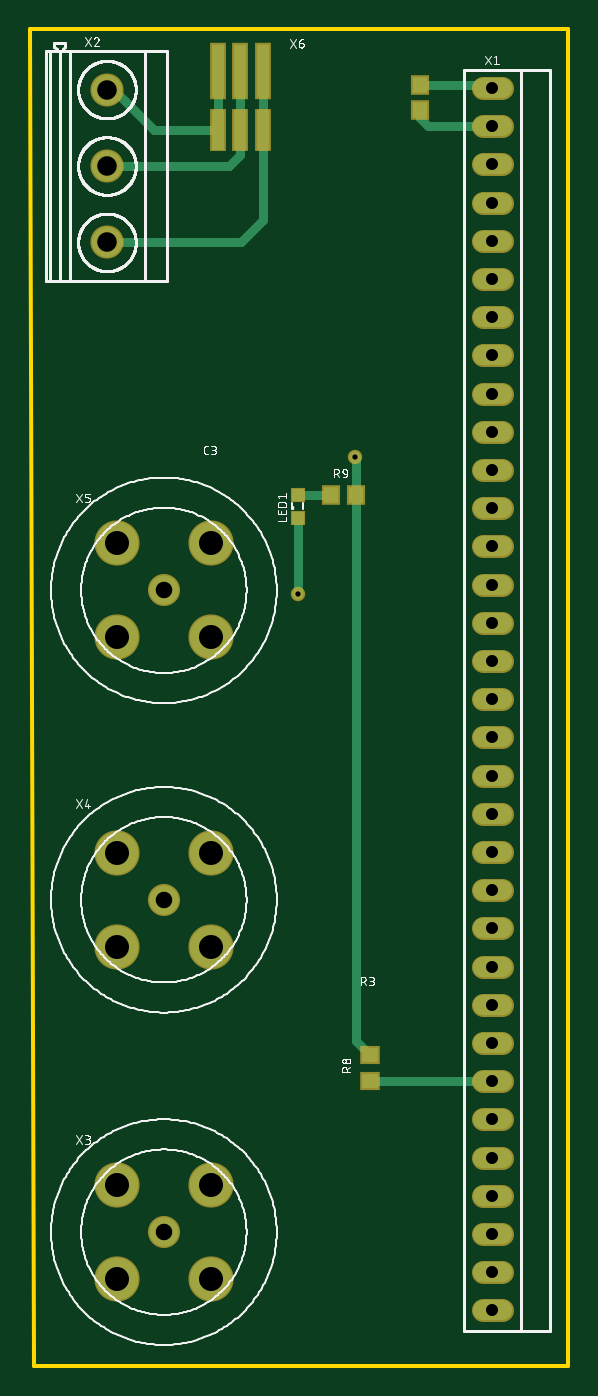
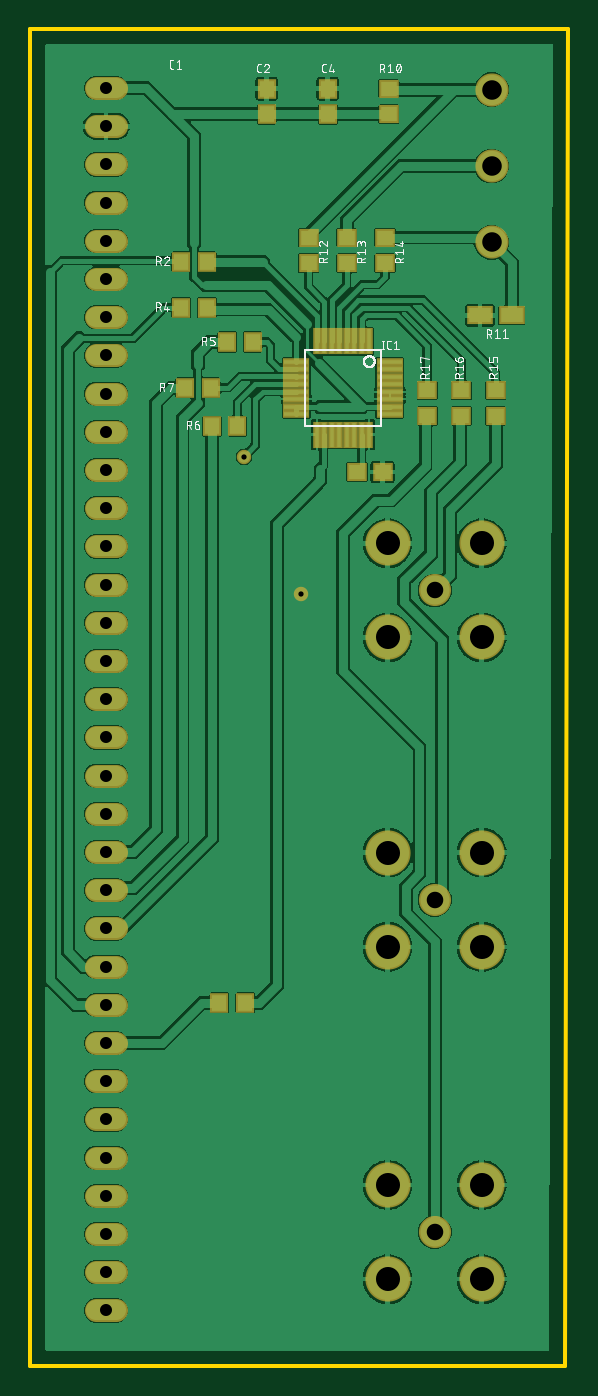
Circuit board: 10 layer files. Board 35.8 x 88.9 mm.
- bottom_copper: copper_bottom.gbr (132762 bytes)
- top_copper: copper_top.gbr (3197 bytes)
- drill: drills.xln (861 bytes)
- outline: profile.gbr (232 bytes)
- bottom_silk: silkscreen_bottom.gbr (44419 bytes)
- top_silk: silkscreen_top.gbr (70261 bytes)
- bottom_mask: soldermask_bottom.gbr (3341 bytes)
- top_mask: soldermask_top.gbr (2333 bytes)
- paste: solderpaste_bottom.gbr (1589 bytes)
- paste: solderpaste_top.gbr (581 bytes)

=== bottom_copper: copper_bottom.gbr (132762 bytes, source omitted) ===
=== top_copper: copper_top.gbr ===
G04 EAGLE Gerber RS-274X export*
G75*
%MOMM*%
%FSLAX34Y34*%
%LPD*%
%INTop Copper*%
%IPPOS*%
%AMOC8*
5,1,8,0,0,1.08239X$1,22.5*%
G01*
%ADD10R,1.000000X1.100000*%
%ADD11R,0.800000X0.800000*%
%ADD12R,1.100000X1.000000*%
%ADD13C,1.308000*%
%ADD14C,2.000000*%
%ADD15C,2.800000*%
%ADD16C,1.930400*%
%ADD17R,0.850000X3.550000*%
%ADD18R,0.850000X2.650000*%
%ADD19C,0.609600*%
%ADD20C,0.756400*%


D10*
X256540Y851780D03*
X256540Y834780D03*
D11*
X175260Y564000D03*
X175260Y579000D03*
D12*
X223520Y206620D03*
X223520Y189620D03*
D10*
X214240Y579120D03*
X197240Y579120D03*
D13*
X298260Y849630D02*
X311340Y849630D01*
X311340Y824230D02*
X298260Y824230D01*
X298260Y798830D02*
X311340Y798830D01*
X311340Y773430D02*
X298260Y773430D01*
X298260Y748030D02*
X311340Y748030D01*
X311340Y722630D02*
X298260Y722630D01*
X298260Y697230D02*
X311340Y697230D01*
X311340Y671830D02*
X298260Y671830D01*
X298260Y646430D02*
X311340Y646430D01*
X311340Y621030D02*
X298260Y621030D01*
X298260Y595630D02*
X311340Y595630D01*
X311340Y570230D02*
X298260Y570230D01*
X298260Y544830D02*
X311340Y544830D01*
X311340Y519430D02*
X298260Y519430D01*
X298260Y494030D02*
X311340Y494030D01*
X311340Y468630D02*
X298260Y468630D01*
X298260Y443230D02*
X311340Y443230D01*
X311340Y417830D02*
X298260Y417830D01*
X298260Y392430D02*
X311340Y392430D01*
X311340Y367030D02*
X298260Y367030D01*
X298260Y341630D02*
X311340Y341630D01*
X311340Y316230D02*
X298260Y316230D01*
X298260Y290830D02*
X311340Y290830D01*
X311340Y265430D02*
X298260Y265430D01*
X298260Y240030D02*
X311340Y240030D01*
X311340Y214630D02*
X298260Y214630D01*
X298260Y189230D02*
X311340Y189230D01*
X311340Y163830D02*
X298260Y163830D01*
X298260Y138430D02*
X311340Y138430D01*
X311340Y113030D02*
X298260Y113030D01*
X298260Y87630D02*
X311340Y87630D01*
X311340Y62230D02*
X298260Y62230D01*
X298260Y36830D02*
X311340Y36830D01*
D14*
X48510Y848571D03*
X48510Y797771D03*
X48510Y746971D03*
D15*
X55060Y120200D03*
X117660Y120200D03*
X55060Y57600D03*
X117660Y57600D03*
D16*
X86360Y88900D03*
D15*
X55060Y341180D03*
X117660Y341180D03*
X55060Y278580D03*
X117660Y278580D03*
D16*
X86360Y309880D03*
D15*
X55060Y546920D03*
X117660Y546920D03*
X55060Y484320D03*
X117660Y484320D03*
D16*
X86360Y515620D03*
D17*
X152160Y861030D03*
X137160Y861030D03*
X122160Y861030D03*
D18*
X152160Y822030D03*
X137160Y822030D03*
X122160Y822030D03*
D19*
X256540Y851780D02*
X302650Y851780D01*
X304800Y849630D01*
X223520Y189620D02*
X223910Y189230D01*
X304800Y189230D01*
D20*
X175260Y513080D03*
D19*
X175260Y564000D01*
X262010Y824230D02*
X256540Y829700D01*
X256540Y834780D01*
X262010Y824230D02*
X304800Y824230D01*
X213360Y604520D02*
X214240Y603640D01*
X214240Y579120D01*
D20*
X213360Y604520D03*
D19*
X214240Y579120D02*
X214240Y215900D01*
X223520Y206620D01*
X122160Y822030D02*
X122160Y861030D01*
X122160Y822030D02*
X79670Y822030D01*
X53129Y848571D02*
X48510Y848571D01*
X53129Y848571D02*
X79670Y822030D01*
X137160Y822030D02*
X137160Y861030D01*
X137160Y822030D02*
X137160Y805180D01*
X129751Y797771D01*
X48510Y797771D01*
X152160Y822030D02*
X152160Y861030D01*
X152160Y822030D02*
X152160Y761760D01*
X137371Y746971D02*
X48510Y746971D01*
X137371Y746971D02*
X152160Y761760D01*
X175380Y579120D02*
X175260Y579000D01*
X175380Y579120D02*
X197240Y579120D01*
M02*

=== drill: drills.xln ===
M48
;GenerationSoftware,Autodesk,EAGLE,9.3.0*%
;CreationDate,2019-05-23T14:01:37Z*%
FMAT,2
ICI,OFF
METRIC,TZ,000.000
T5C0.350
T4C0.800
T3C1.100
T2C1.300
T1C1.600
%
G90
M71
T1
X11766Y27858
X5506Y12020
X11766Y12020
X5506Y5760
X11766Y5760
X5506Y34118
X11766Y34118
X5506Y27858
X5506Y54692
X11766Y54692
X5506Y48432
X11766Y48432
T2
X4851Y84857
X4851Y79777
X4851Y74697
T3
X8636Y8890
X8636Y30988
X8636Y51562
T4
X30480Y44323
X30480Y41783
X30480Y39243
X30480Y36703
X30480Y34163
X30480Y31623
X30480Y29083
X30480Y26543
X30480Y59563
X30480Y21463
X30480Y18923
X30480Y16383
X30480Y13843
X30480Y11303
X30480Y8763
X30480Y6223
X30480Y3683
X30480Y74803
X30480Y84963
X30480Y82423
X30480Y79883
X30480Y77343
X30480Y72263
X30480Y69723
X30480Y67183
X30480Y64643
X30480Y24003
X30480Y62103
X30480Y57023
X30480Y54483
X30480Y51943
X30480Y49403
X30480Y46863
T5
X17526Y51308
X21336Y60452
M30
=== outline: profile.gbr ===
G04 EAGLE Gerber RS-274X export*
G75*
%MOMM*%
%FSLAX34Y34*%
%LPD*%
%IN*%
%IPPOS*%
%AMOC8*
5,1,8,0,0,1.08239X$1,22.5*%
G01*
%ADD10C,0.254000*%


D10*
X-2540Y889000D02*
X0Y0D01*
X355400Y0D01*
X355400Y889000D01*
X-2540Y889000D01*
M02*

=== bottom_silk: silkscreen_bottom.gbr (44419 bytes, source omitted) ===
=== top_silk: silkscreen_top.gbr (70261 bytes, source omitted) ===
=== bottom_mask: soldermask_bottom.gbr ===
G04 EAGLE Gerber RS-274X export*
G75*
%MOMM*%
%FSLAX34Y34*%
%LPD*%
%INSoldermask Bottom*%
%IPPOS*%
%AMOC8*
5,1,8,0,0,1.08239X$1,22.5*%
G01*
%ADD10R,1.203200X1.303200*%
%ADD11R,1.303200X1.203200*%
%ADD12R,0.503200X1.803200*%
%ADD13R,1.803200X0.503200*%
%ADD14R,1.703200X1.203200*%
%ADD15C,1.511200*%
%ADD16C,2.203200*%
%ADD17C,3.003200*%
%ADD18C,2.133600*%
%ADD19C,0.959600*%


D10*
X198120Y832240D03*
X198120Y849240D03*
D11*
X138040Y594360D03*
X121040Y594360D03*
D10*
X157480Y832240D03*
X157480Y849240D03*
D12*
X129820Y681240D03*
X134820Y681240D03*
X139820Y681240D03*
X144820Y681240D03*
X149820Y681240D03*
X154820Y681240D03*
X159820Y681240D03*
X164820Y681240D03*
D13*
X178320Y667740D03*
X178320Y662740D03*
X178320Y657740D03*
X178320Y652740D03*
X178320Y647740D03*
X178320Y642740D03*
X178320Y637740D03*
X178320Y632740D03*
D12*
X164820Y619240D03*
X159820Y619240D03*
X154820Y619240D03*
X149820Y619240D03*
X144820Y619240D03*
X139820Y619240D03*
X134820Y619240D03*
X129820Y619240D03*
D13*
X116320Y632740D03*
X116320Y637740D03*
X116320Y642740D03*
X116320Y647740D03*
X116320Y652740D03*
X116320Y657740D03*
X116320Y662740D03*
X116320Y667740D03*
D11*
X116840Y849240D03*
X116840Y832240D03*
D14*
X56245Y698500D03*
X35195Y698500D03*
D10*
X237880Y734060D03*
X254880Y734060D03*
X212480Y241300D03*
X229480Y241300D03*
X237880Y703580D03*
X254880Y703580D03*
X207400Y680720D03*
X224400Y680720D03*
X217560Y624840D03*
X234560Y624840D03*
X235340Y650240D03*
X252340Y650240D03*
D15*
X298260Y849630D02*
X311340Y849630D01*
X311340Y824230D02*
X298260Y824230D01*
X298260Y798830D02*
X311340Y798830D01*
X311340Y773430D02*
X298260Y773430D01*
X298260Y748030D02*
X311340Y748030D01*
X311340Y722630D02*
X298260Y722630D01*
X298260Y697230D02*
X311340Y697230D01*
X311340Y671830D02*
X298260Y671830D01*
X298260Y646430D02*
X311340Y646430D01*
X311340Y621030D02*
X298260Y621030D01*
X298260Y595630D02*
X311340Y595630D01*
X311340Y570230D02*
X298260Y570230D01*
X298260Y544830D02*
X311340Y544830D01*
X311340Y519430D02*
X298260Y519430D01*
X298260Y494030D02*
X311340Y494030D01*
X311340Y468630D02*
X298260Y468630D01*
X298260Y443230D02*
X311340Y443230D01*
X311340Y417830D02*
X298260Y417830D01*
X298260Y392430D02*
X311340Y392430D01*
X311340Y367030D02*
X298260Y367030D01*
X298260Y341630D02*
X311340Y341630D01*
X311340Y316230D02*
X298260Y316230D01*
X298260Y290830D02*
X311340Y290830D01*
X311340Y265430D02*
X298260Y265430D01*
X298260Y240030D02*
X311340Y240030D01*
X311340Y214630D02*
X298260Y214630D01*
X298260Y189230D02*
X311340Y189230D01*
X311340Y163830D02*
X298260Y163830D01*
X298260Y138430D02*
X311340Y138430D01*
X311340Y113030D02*
X298260Y113030D01*
X298260Y87630D02*
X311340Y87630D01*
X311340Y62230D02*
X298260Y62230D01*
X298260Y36830D02*
X311340Y36830D01*
D16*
X48510Y848571D03*
X48510Y797771D03*
X48510Y746971D03*
D17*
X55060Y120200D03*
X117660Y120200D03*
X55060Y57600D03*
X117660Y57600D03*
D18*
X86360Y88900D03*
D17*
X55060Y341180D03*
X117660Y341180D03*
X55060Y278580D03*
X117660Y278580D03*
D18*
X86360Y309880D03*
D17*
X55060Y546920D03*
X117660Y546920D03*
X55060Y484320D03*
X117660Y484320D03*
D18*
X86360Y515620D03*
D11*
X170180Y750180D03*
X170180Y733180D03*
X144780Y750180D03*
X144780Y733180D03*
X119380Y750180D03*
X119380Y733180D03*
X45720Y631580D03*
X45720Y648580D03*
X68580Y631580D03*
X68580Y648580D03*
X91440Y631580D03*
X91440Y648580D03*
D19*
X175260Y513080D03*
X213360Y604520D03*
M02*

=== top_mask: soldermask_top.gbr ===
G04 EAGLE Gerber RS-274X export*
G75*
%MOMM*%
%FSLAX34Y34*%
%LPD*%
%INSoldermask Top*%
%IPPOS*%
%AMOC8*
5,1,8,0,0,1.08239X$1,22.5*%
G01*
%ADD10R,1.203200X1.303200*%
%ADD11R,1.003200X1.003200*%
%ADD12R,1.303200X1.203200*%
%ADD13C,1.511200*%
%ADD14C,2.203200*%
%ADD15C,3.003200*%
%ADD16C,2.133600*%
%ADD17R,1.053200X3.753200*%
%ADD18R,1.053200X2.853200*%
%ADD19C,0.959600*%


D10*
X256540Y851780D03*
X256540Y834780D03*
D11*
X175260Y564000D03*
X175260Y579000D03*
D12*
X223520Y206620D03*
X223520Y189620D03*
D10*
X214240Y579120D03*
X197240Y579120D03*
D13*
X298260Y849630D02*
X311340Y849630D01*
X311340Y824230D02*
X298260Y824230D01*
X298260Y798830D02*
X311340Y798830D01*
X311340Y773430D02*
X298260Y773430D01*
X298260Y748030D02*
X311340Y748030D01*
X311340Y722630D02*
X298260Y722630D01*
X298260Y697230D02*
X311340Y697230D01*
X311340Y671830D02*
X298260Y671830D01*
X298260Y646430D02*
X311340Y646430D01*
X311340Y621030D02*
X298260Y621030D01*
X298260Y595630D02*
X311340Y595630D01*
X311340Y570230D02*
X298260Y570230D01*
X298260Y544830D02*
X311340Y544830D01*
X311340Y519430D02*
X298260Y519430D01*
X298260Y494030D02*
X311340Y494030D01*
X311340Y468630D02*
X298260Y468630D01*
X298260Y443230D02*
X311340Y443230D01*
X311340Y417830D02*
X298260Y417830D01*
X298260Y392430D02*
X311340Y392430D01*
X311340Y367030D02*
X298260Y367030D01*
X298260Y341630D02*
X311340Y341630D01*
X311340Y316230D02*
X298260Y316230D01*
X298260Y290830D02*
X311340Y290830D01*
X311340Y265430D02*
X298260Y265430D01*
X298260Y240030D02*
X311340Y240030D01*
X311340Y214630D02*
X298260Y214630D01*
X298260Y189230D02*
X311340Y189230D01*
X311340Y163830D02*
X298260Y163830D01*
X298260Y138430D02*
X311340Y138430D01*
X311340Y113030D02*
X298260Y113030D01*
X298260Y87630D02*
X311340Y87630D01*
X311340Y62230D02*
X298260Y62230D01*
X298260Y36830D02*
X311340Y36830D01*
D14*
X48510Y848571D03*
X48510Y797771D03*
X48510Y746971D03*
D15*
X55060Y120200D03*
X117660Y120200D03*
X55060Y57600D03*
X117660Y57600D03*
D16*
X86360Y88900D03*
D15*
X55060Y341180D03*
X117660Y341180D03*
X55060Y278580D03*
X117660Y278580D03*
D16*
X86360Y309880D03*
D15*
X55060Y546920D03*
X117660Y546920D03*
X55060Y484320D03*
X117660Y484320D03*
D16*
X86360Y515620D03*
D17*
X152160Y861030D03*
X137160Y861030D03*
X122160Y861030D03*
D18*
X152160Y822030D03*
X137160Y822030D03*
X122160Y822030D03*
D19*
X175260Y513080D03*
X213360Y604520D03*
M02*

=== paste: solderpaste_bottom.gbr ===
G04 EAGLE Gerber RS-274X export*
G75*
%MOMM*%
%FSLAX34Y34*%
%LPD*%
%INSolderpaste Bottom*%
%IPPOS*%
%AMOC8*
5,1,8,0,0,1.08239X$1,22.5*%
G01*
%ADD10R,1.000000X1.100000*%
%ADD11R,1.100000X1.000000*%
%ADD12R,0.300000X1.600000*%
%ADD13R,1.600000X0.300000*%
%ADD14R,1.500000X1.000000*%


D10*
X198120Y832240D03*
X198120Y849240D03*
D11*
X138040Y594360D03*
X121040Y594360D03*
D10*
X157480Y832240D03*
X157480Y849240D03*
D12*
X129820Y681240D03*
X134820Y681240D03*
X139820Y681240D03*
X144820Y681240D03*
X149820Y681240D03*
X154820Y681240D03*
X159820Y681240D03*
X164820Y681240D03*
D13*
X178320Y667740D03*
X178320Y662740D03*
X178320Y657740D03*
X178320Y652740D03*
X178320Y647740D03*
X178320Y642740D03*
X178320Y637740D03*
X178320Y632740D03*
D12*
X164820Y619240D03*
X159820Y619240D03*
X154820Y619240D03*
X149820Y619240D03*
X144820Y619240D03*
X139820Y619240D03*
X134820Y619240D03*
X129820Y619240D03*
D13*
X116320Y632740D03*
X116320Y637740D03*
X116320Y642740D03*
X116320Y647740D03*
X116320Y652740D03*
X116320Y657740D03*
X116320Y662740D03*
X116320Y667740D03*
D11*
X116840Y849240D03*
X116840Y832240D03*
D14*
X56245Y698500D03*
X35195Y698500D03*
D10*
X237880Y734060D03*
X254880Y734060D03*
X212480Y241300D03*
X229480Y241300D03*
X237880Y703580D03*
X254880Y703580D03*
X207400Y680720D03*
X224400Y680720D03*
X217560Y624840D03*
X234560Y624840D03*
X235340Y650240D03*
X252340Y650240D03*
D11*
X170180Y750180D03*
X170180Y733180D03*
X144780Y750180D03*
X144780Y733180D03*
X119380Y750180D03*
X119380Y733180D03*
X45720Y631580D03*
X45720Y648580D03*
X68580Y631580D03*
X68580Y648580D03*
X91440Y631580D03*
X91440Y648580D03*
M02*

=== paste: solderpaste_top.gbr ===
G04 EAGLE Gerber RS-274X export*
G75*
%MOMM*%
%FSLAX34Y34*%
%LPD*%
%INSolderpaste Top*%
%IPPOS*%
%AMOC8*
5,1,8,0,0,1.08239X$1,22.5*%
G01*
%ADD10R,1.000000X1.100000*%
%ADD11R,0.800000X0.800000*%
%ADD12R,1.100000X1.000000*%
%ADD13R,0.850000X3.550000*%
%ADD14R,0.850000X2.650000*%


D10*
X256540Y851780D03*
X256540Y834780D03*
D11*
X175260Y564000D03*
X175260Y579000D03*
D12*
X223520Y206620D03*
X223520Y189620D03*
D10*
X214240Y579120D03*
X197240Y579120D03*
D13*
X152160Y861030D03*
X137160Y861030D03*
X122160Y861030D03*
D14*
X152160Y822030D03*
X137160Y822030D03*
X122160Y822030D03*
M02*

